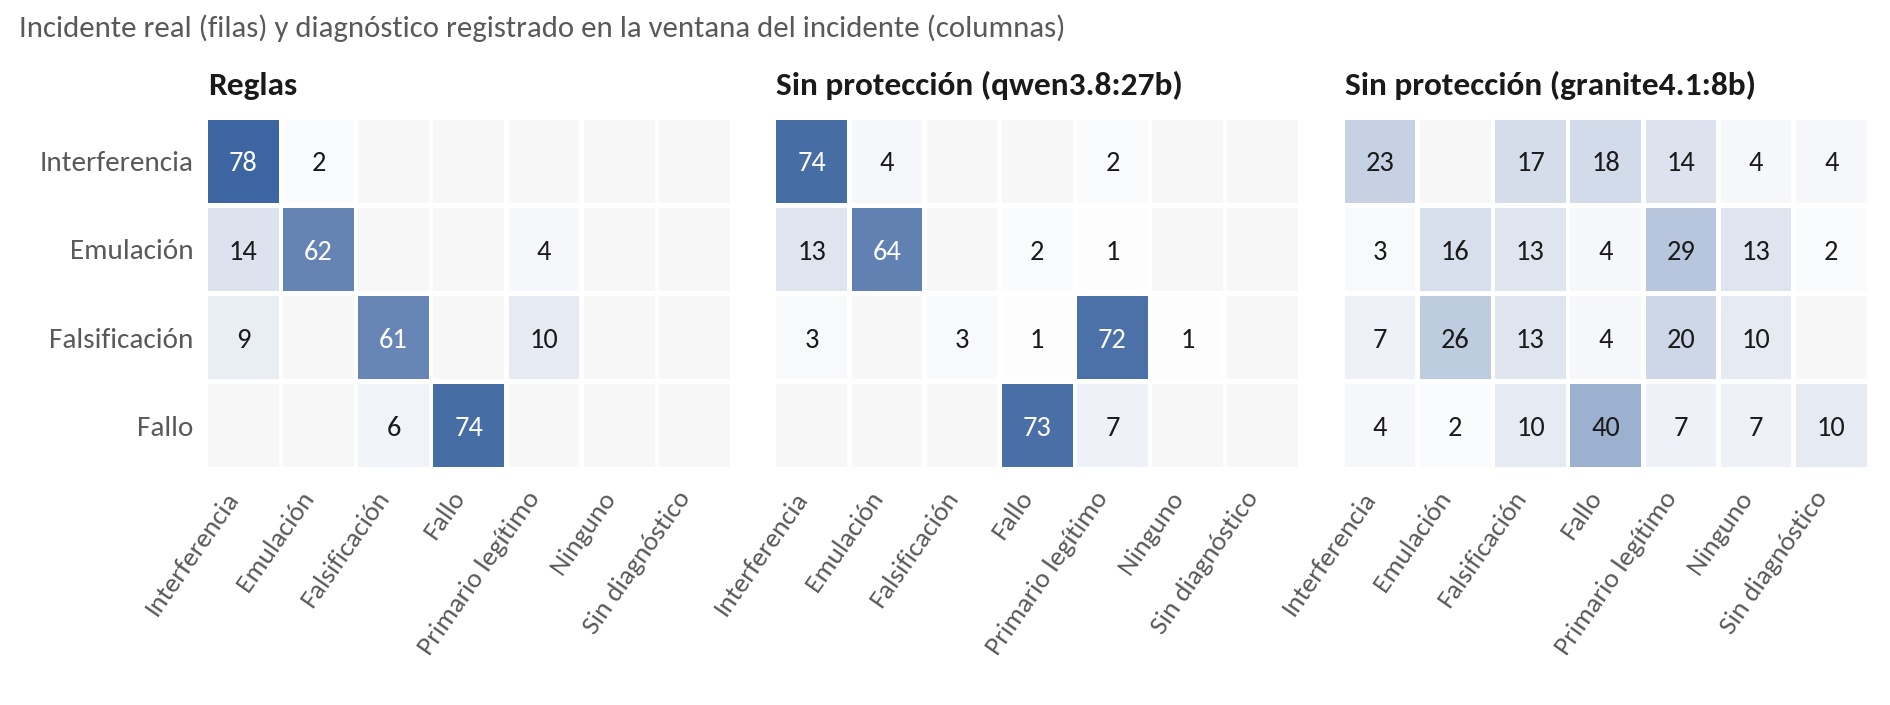

The file beside this chart, header and first rows:
sistema, modelo, incidente, diagnostico, episodios
reglas, , EMULACION_PRIMARIO, EMULACION_PRIMARIO, 62
reglas, , EMULACION_PRIMARIO, INTERFERENCIA, 14
reglas, , EMULACION_PRIMARIO, PRIMARIO_LEGITIMO, 4
reglas, , FALLO_CANAL, FALLO_CANAL, 74
reglas, , FALLO_CANAL, FALSIFICACION_SENSADO, 6
reglas, , FALSIFICACION_SENSADO, FALSIFICACION_SENSADO, 61
reglas, , FALSIFICACION_SENSADO, INTERFERENCIA, 9
reglas, , FALSIFICACION_SENSADO, PRIMARIO_LEGITIMO, 10
reglas, , INTERFERENCIA, EMULACION_PRIMARIO, 2
reglas, , INTERFERENCIA, INTERFERENCIA, 78
agente, qwen3.8:27b, EMULACION_PRIMARIO, EMULACION_PRIMARIO, 64
agente, qwen3.8:27b, EMULACION_PRIMARIO, FALLO_CANAL, 2
agente, qwen3.8:27b, EMULACION_PRIMARIO, INTERFERENCIA, 13
agente, qwen3.8:27b, EMULACION_PRIMARIO, PRIMARIO_LEGITIMO, 1
agente, qwen3.8:27b, FALLO_CANAL, FALLO_CANAL, 73
agente, qwen3.8:27b, FALLO_CANAL, PRIMARIO_LEGITIMO, 7
agente, qwen3.8:27b, FALSIFICACION_SENSADO, FALLO_CANAL, 1
agente, qwen3.8:27b, FALSIFICACION_SENSADO, FALSIFICACION_SENSADO, 3
agente, qwen3.8:27b, FALSIFICACION_SENSADO, INTERFERENCIA, 3
agente, qwen3.8:27b, FALSIFICACION_SENSADO, NINGUNO, 1
agente, qwen3.8:27b, FALSIFICACION_SENSADO, PRIMARIO_LEGITIMO, 72
agente, qwen3.8:27b, INTERFERENCIA, EMULACION_PRIMARIO, 4
agente, qwen3.8:27b, INTERFERENCIA, INTERFERENCIA, 74
agente, qwen3.8:27b, INTERFERENCIA, PRIMARIO_LEGITIMO, 2
agente_escudo, qwen3.8:27b, EMULACION_PRIMARIO, EMULACION_PRIMARIO, 63
agente_escudo, qwen3.8:27b, EMULACION_PRIMARIO, FALLO_CANAL, 2
agente_escudo, qwen3.8:27b, EMULACION_PRIMARIO, INTERFERENCIA, 13
agente_escudo, qwen3.8:27b, EMULACION_PRIMARIO, PRIMARIO_LEGITIMO, 2
agente_escudo, qwen3.8:27b, FALLO_CANAL, FALLO_CANAL, 73
agente_escudo, qwen3.8:27b, FALLO_CANAL, PRIMARIO_LEGITIMO, 7
agente_escudo, qwen3.8:27b, FALSIFICACION_SENSADO, FALLO_CANAL, 1
agente_escudo, qwen3.8:27b, FALSIFICACION_SENSADO, FALSIFICACION_SENSADO, 3
agente_escudo, qwen3.8:27b, FALSIFICACION_SENSADO, INTERFERENCIA, 3
agente_escudo, qwen3.8:27b, FALSIFICACION_SENSADO, NINGUNO, 1
agente_escudo, qwen3.8:27b, FALSIFICACION_SENSADO, PRIMARIO_LEGITIMO, 72
agente_escudo, qwen3.8:27b, INTERFERENCIA, EMULACION_PRIMARIO, 4
agente_escudo, qwen3.8:27b, INTERFERENCIA, INTERFERENCIA, 74
agente_escudo, qwen3.8:27b, INTERFERENCIA, PRIMARIO_LEGITIMO, 2
agente, granite4.1:8b, EMULACION_PRIMARIO, EMULACION_PRIMARIO, 16
agente, granite4.1:8b, EMULACION_PRIMARIO, FALLO_CANAL, 4
agente, granite4.1:8b, EMULACION_PRIMARIO, FALSIFICACION_SENSADO, 13
agente, granite4.1:8b, EMULACION_PRIMARIO, INTERFERENCIA, 3
agente, granite4.1:8b, EMULACION_PRIMARIO, NINGUNO, 13
agente, granite4.1:8b, EMULACION_PRIMARIO, , 2
agente, granite4.1:8b, EMULACION_PRIMARIO, PRIMARIO_LEGITIMO, 29
agente, granite4.1:8b, FALLO_CANAL, EMULACION_PRIMARIO, 2
agente, granite4.1:8b, FALLO_CANAL, FALLO_CANAL, 40
agente, granite4.1:8b, FALLO_CANAL, FALSIFICACION_SENSADO, 10
agente, granite4.1:8b, FALLO_CANAL, INTERFERENCIA, 4
agente, granite4.1:8b, FALLO_CANAL, NINGUNO, 7
agente, granite4.1:8b, FALLO_CANAL, , 10
agente, granite4.1:8b, FALLO_CANAL, PRIMARIO_LEGITIMO, 7
agente, granite4.1:8b, FALSIFICACION_SENSADO, EMULACION_PRIMARIO, 26
agente, granite4.1:8b, FALSIFICACION_SENSADO, FALLO_CANAL, 4
agente, granite4.1:8b, FALSIFICACION_SENSADO, FALSIFICACION_SENSADO, 13
agente, granite4.1:8b, FALSIFICACION_SENSADO, INTERFERENCIA, 7
agente, granite4.1:8b, FALSIFICACION_SENSADO, NINGUNO, 10
agente, granite4.1:8b, FALSIFICACION_SENSADO, PRIMARIO_LEGITIMO, 20
agente, granite4.1:8b, INTERFERENCIA, FALLO_CANAL, 18
agente, granite4.1:8b, INTERFERENCIA, FALSIFICACION_SENSADO, 17
... 27 more rows
